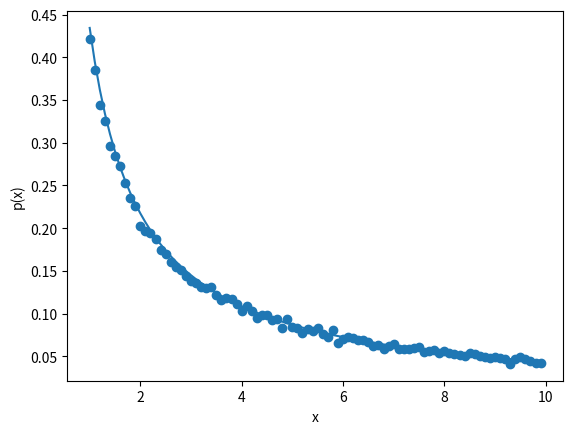

Write the Python code that produced this figure.
import matplotlib
import matplotlib.pyplot as plt
import numpy as np

np.random.seed(1)
T=10
div=10;
n=100000
dist=np.zeros((T-1)*div);
for iter in range(n):
	x=np.random.random();
	r=pow(T,x);
	k=int((r-1)*div)
	dist[k]+=div/n;

t=np.asarray(range((T-1)*div))
t=t/div+1;
plt.scatter(t,dist)
plt.plot(t,1/t/np.log(T))
plt.xlabel('x');
plt.ylabel('p(x)')
plt.show()